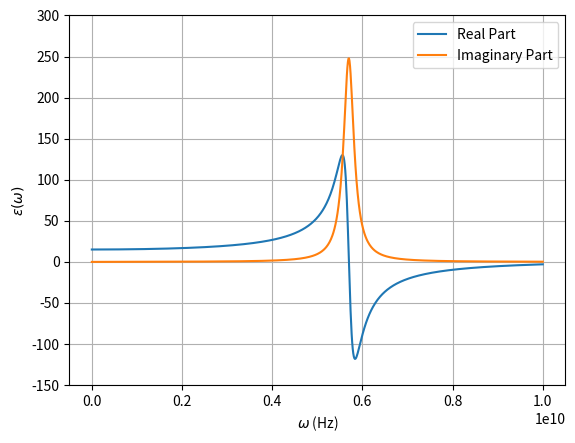
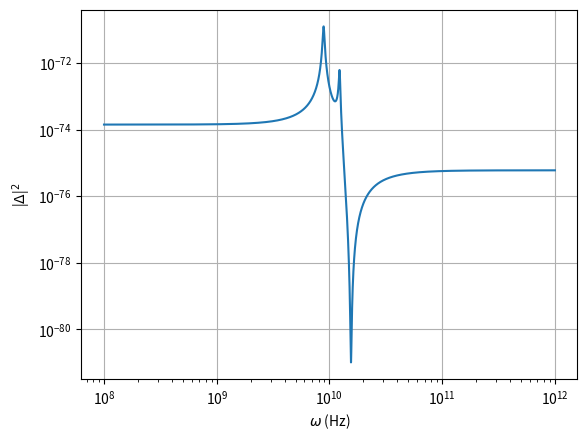
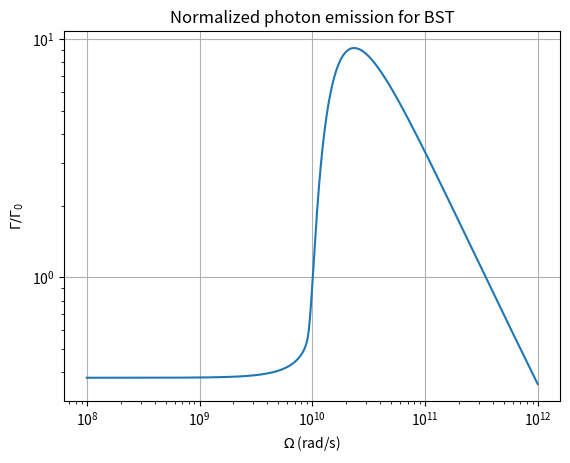

Source code (Python) for these figures, in order:
# -*- coding: utf-8 -*-
"""
Created on Thu May 30 11:16:14 2024

@author: Lucas
"""

import numpy as np
import matplotlib.pyplot as plt
plt.rcParams['text.usetex'] = False
import scipy as sci
import sympy as sym


#constants
einf=2.9
eps0=8.8541878188e-12 #F m^-1
wL=1.3e10 #Hz
wT=5.7e9 #Hz
gamma=2.8e8 #Hz^-1
Nperp=0.15
Npa=0.7
rperp=1e-9 #m
rpa=2e-9 
c=299792458#m/s
err=1
#defining the functions
def epsilon(w):
    return einf*(1+(wL**2-wT**2)/(wT**2-w**2-1j*w*gamma))

def Delta(w):
    return 4*np.pi*eps0*rpa*rperp**2/6*(Nperp-Npa)*(epsilon(w)-1)**2/(Nperp*Npa*(epsilon(w)-1+1/Npa)*(epsilon(w)-1+1/Nperp))
'''
Emission of photons
'''
def emissionIntegrand(w,Om,normalization):
    return w**3*np.abs(w-2*Om)**3*np.abs(Delta(normalization*(w-Om)))**2
def emission(Om,normalization):
    prefactor=1/(9*np.pi*c**6*(4*np.pi*eps0)**2)
    integral,err=sci.integrate.quad(emissionIntegrand,0,2*Om,args=(Om,normalization,))
    return integral*prefactor
def perfectEmission(Om):
    return 8/(2835*np.pi)*(rpa*rperp**2/c**3*(1/Npa-1/Nperp))**2*Om**7



'''
Epsilon plot
'''
def epsilonPlot():
    #plot parameters
    a=1
    b=10
    num=10000 #number of points
    wPlt=np.logspace(a,b,num)
    plt.ylabel('$\epsilon(\omega)$')
    plt.xlabel('$\omega$ (Hz)')
    plt.grid(True)
    """plot limits"""
    plt.ylim((-150,300))
    '''Real part'''
    plt.plot(wPlt,np.real(epsilon(wPlt)),label='Real Part')
    '''Imaginary part'''
    plt.plot(wPlt,np.imag(epsilon(wPlt)),label='Imaginary Part')
    plt.legend()
    plt.show()

'''
|Delta|^2 plot
'''
def delta2plot():
    a=8
    b=12
    num=6000 #number of points
    wPlt=np.logspace(a,b,num)
    plt.ylabel('|$\Delta$|$^2$')
    plt.xlabel('$\omega$ (Hz)')
    plt.grid(True)
    plt.loglog(wPlt,np.abs(Delta(wPlt))**2)    
    plt.show()

'''Emission Plot'''
def emissionPlot():
    a=8
    b=12
    num=600 #number of points
    omPlt=np.logspace(a,b,num)
    emissionPlt=np.zeros_like(omPlt)
    for i in range(omPlt.size):
        emissionPlt[i]=emission(omPlt[i],1)/emission(omPlt[i],0)
    plt.ylabel('$\Gamma/\Gamma_0$')
    plt.xlabel('$\Omega$ (rad/s)')
    plt.grid(True)
    plt.loglog(omPlt,emissionPlt)
    plt.show()
def perfectEmissionPlot():
    a=8
    b=12
    num=700 #number of points
    omPlt=np.logspace(a,b,num)
    emissionPlt2=np.zeros_like(omPlt)
    for i in range(omPlt.size):
        emissionPlt2[i]=emission(omPlt[i],1)/perfectEmission(omPlt[i])
    plt.ylabel('$\Gamma/\Gamma_0$')
    plt.xlabel('$\Omega$ (rad/s)')
    plt.grid(True)
    plt.title('Normalized photon emission for BST')
    plt.loglog(omPlt,emissionPlt2)
    plt.savefig('perfectPlot.png',dpi=400)
    plt.show()
epsilonPlot()
delta2plot()
#emissionPlot()
perfectEmissionPlot()
#print(emission(1e13,1)/perfectEmission(1e13))
